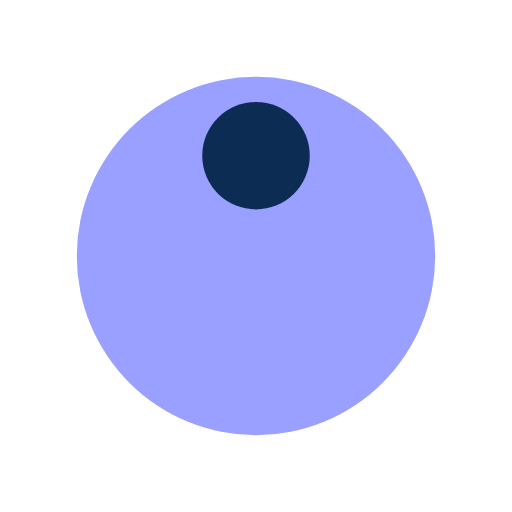
t = 0.00 s
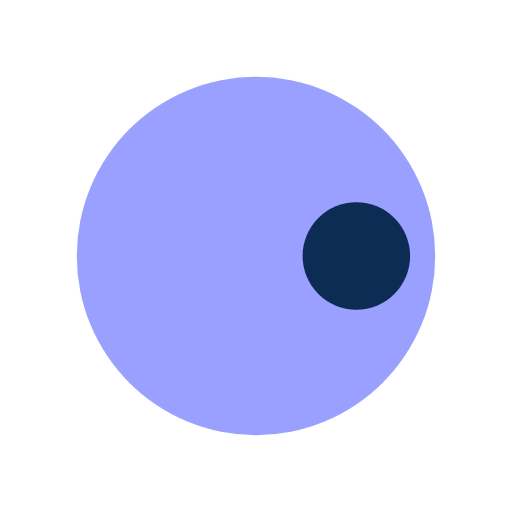
t = 0.25 s
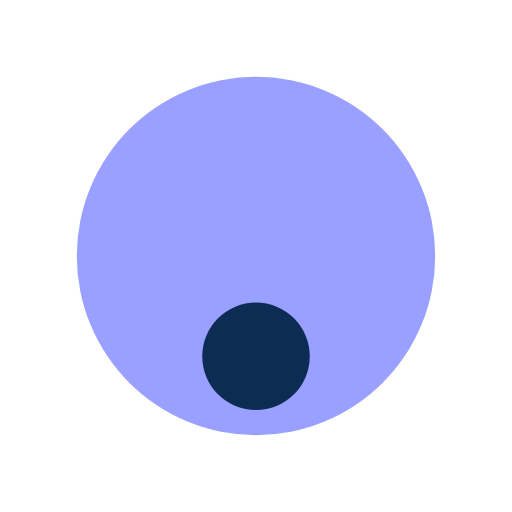
t = 0.50 s
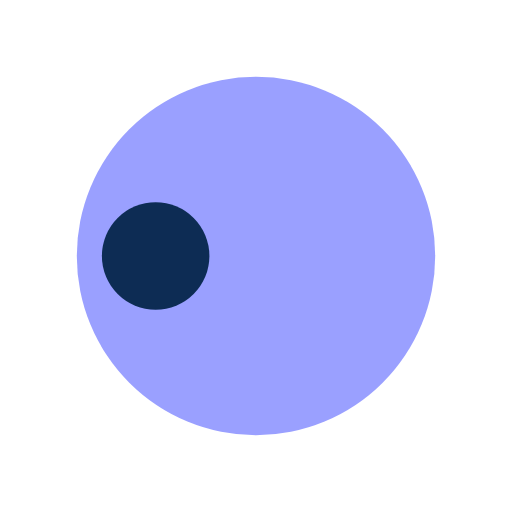
t = 0.75 s

The animated SVG that drew these frames (rendered in a browser with its animation timeline set to each time). Animation: 1 SMIL element (animateTransform=1); one cycle of 1.00 s, repeats indefinitely.

<?xml version="1.0" encoding="utf-8"?>
<svg xmlns="http://www.w3.org/2000/svg" xmlns:xlink="http://www.w3.org/1999/xlink" style="margin: auto; background: rgba(0, 0, 0, 0) none repeat scroll 0% 0%; display: block; shape-rendering: auto;" width="200px" height="200px" viewBox="0 0 100 100" preserveAspectRatio="xMidYMid">
<g transform="translate(50,50)">
  <g transform="scale(0.7)">
  <circle cx="0" cy="0" r="50" fill="#9aa0ffff"></circle>
  <circle cx="0" cy="-28" r="15" fill="#0d2c54">
    <animateTransform attributeName="transform" type="rotate" dur="1s" repeatCount="indefinite" keyTimes="0;1" values="0 0 0;360 0 0"></animateTransform>
  </circle>
  </g>
</g>
<!-- [ldio] generated by https://loading.io/ --></svg>